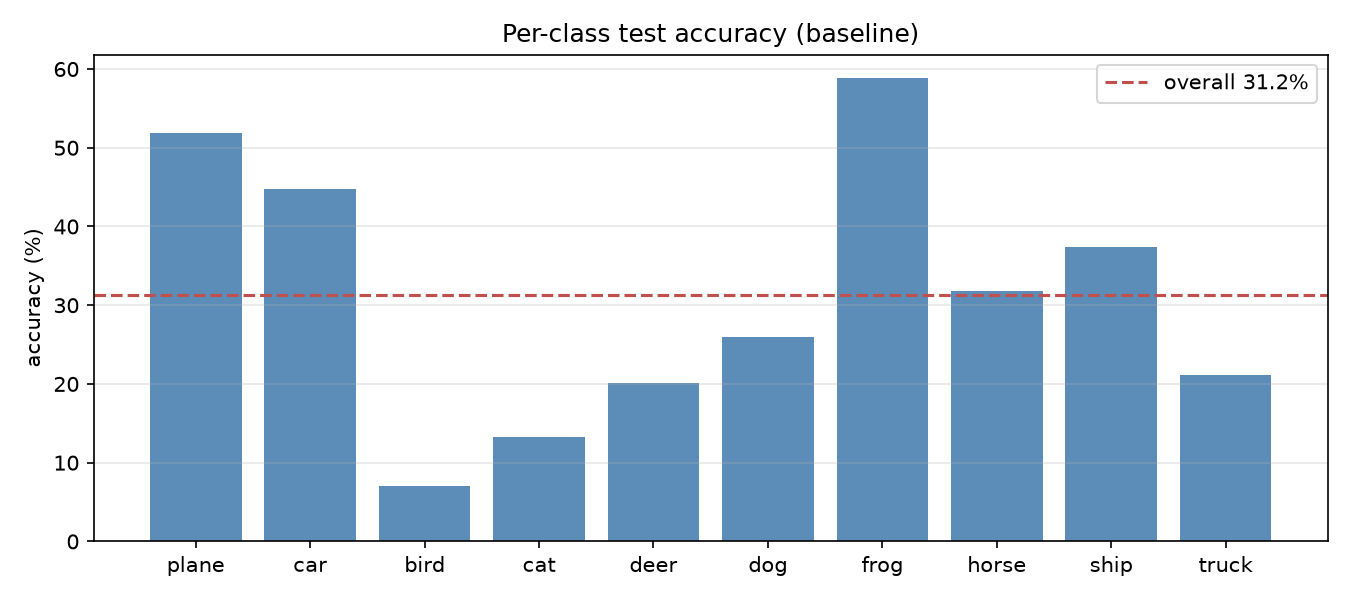

The file beside this chart, header and first rows:
class, correct, total, accuracy
plane, 519, 1000, 51.90
car, 448, 1000, 44.80
bird, 70, 1000, 7.00
cat, 133, 1000, 13.30
deer, 201, 1000, 20.10
dog, 260, 1000, 26.00
frog, 589, 1000, 58.90
horse, 318, 1000, 31.80
ship, 374, 1000, 37.40
truck, 212, 1000, 21.20
